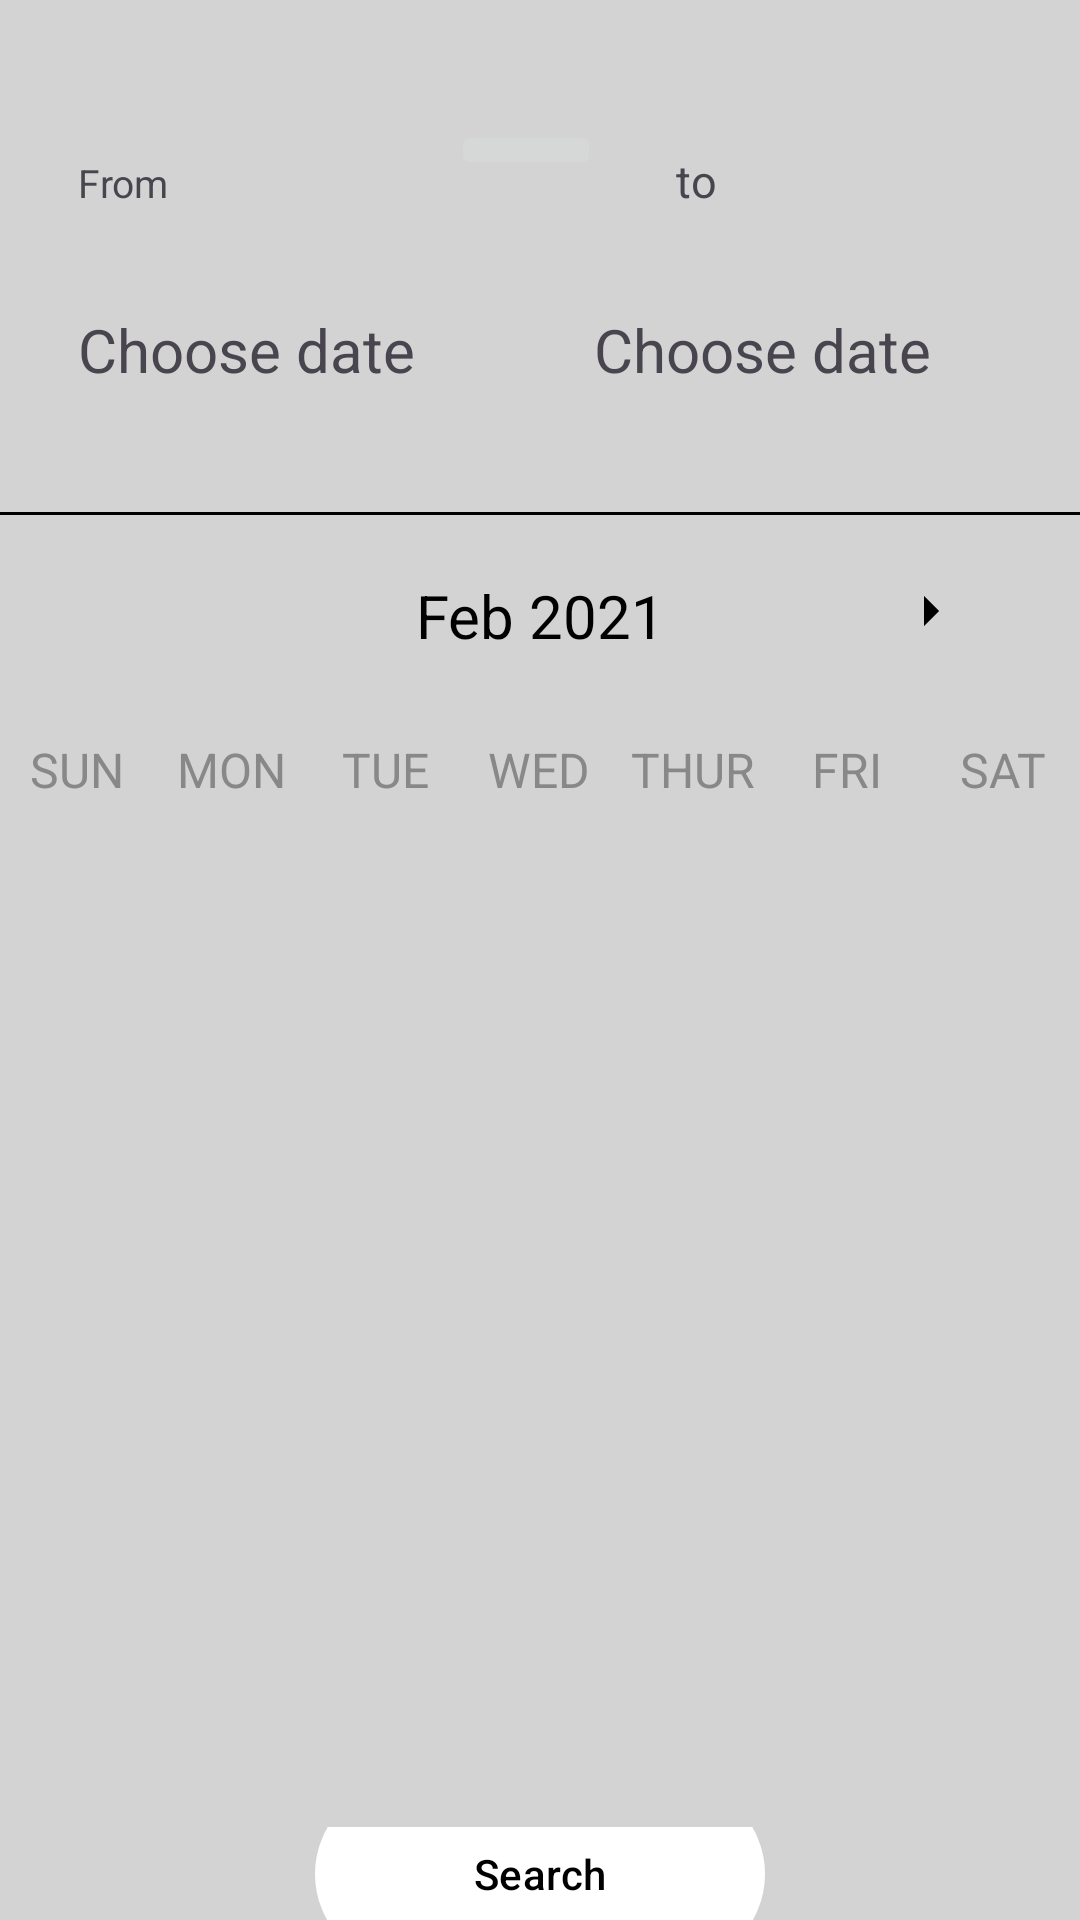

Layout XML and referenced resources for this Android screen:
<!-- AndroidManifest.xml: application theme Theme.Create -->
<!-- res/layout/calendar_activity.xml -->
<?xml version="1.0" encoding="utf-8"?>
<LinearLayout
    xmlns:android="http://schemas.android.com/apk/res/android"
    xmlns:app="http://schemas.android.com/apk/res-auto"
    xmlns:tools="http://schemas.android.com/tools"
    android:layout_width="match_parent"
    android:background="#D3D3D3"
    android:layout_height="730dp"


    android:orientation="vertical"
    tools:context=".MainActivity">
    <ImageButton
        android:id="@+id/button3"
        android:layout_width="61dp"
        android:layout_height="wrap_content"
        android:background="?android:attr/selectableItemBackground"
        android:contentDescription="Go back"
        android:src="@drawable/baseline_arrow_back_24"
        android:layout_marginTop="30dp"/>
    <LinearLayout
        android:layout_width="match_parent"
        android:layout_height="wrap_content"
        android:orientation="horizontal"
        android:layout_marginTop="10dp">

        
        <TextView
            android:id="@+id/from"
            android:layout_width="8dp"
            android:layout_height="53dp"
            android:layout_marginStart="16dp"
            android:layout_marginEnd="8dp"
            android:layout_weight="1"
            android:hint="Enter first value"
            android:padding="10dp"
            android:text="From"
            android:textSize="13dp" />
        <ImageButton
            android:id="@+id/button4"
            android:layout_width="50dp"
            android:layout_height="wrap_content"
            android:contentDescription="Go back"
            android:src="@drawable/baseline_arrow_back_24"
          />
        
        <TextView
            android:id="@+id/to"
            android:layout_width="10dp"
            android:layout_height="50dp"
            android:layout_marginStart="15dp"
            android:layout_marginEnd="16dp"
            android:layout_weight="1"
            android:hint="Enter second value"
            android:padding="10dp"
            android:text="to"
            android:textSize="15dp" />
    </LinearLayout>
    <LinearLayout
        android:layout_width="match_parent"
        android:layout_height="wrap_content"
        android:orientation="horizontal"
       >

        
        <TextView
            android:id="@+id/input1"
            android:layout_width="0dp"
            android:layout_height="wrap_content"
            android:layout_marginStart="16dp"
            android:layout_marginEnd="8dp"
            android:layout_weight="1"
            android:hint="Enter first value"
            android:padding="10dp"
            android:text="Choose date"
            android:textSize="20sp" />

        
        <TextView
            android:id="@+id/input2"
            android:layout_width="0dp"
            android:layout_height="53dp"
            android:layout_marginStart="8dp"
            android:layout_marginEnd="16dp"
            android:layout_weight="1"
            android:hint="Enter second value"
            android:padding="10dp"
            android:text="Choose date"
            android:textSize="20sp" />
    </LinearLayout>
    <View
        android:id="@+id/black_line"
        android:layout_width="match_parent"
        android:layout_height="1dp"
        android:layout_marginTop="7dp"
        android:background="#FF000000" />


    <LinearLayout
        android:layout_width="match_parent"
        android:layout_height="wrap_content"
        android:orientation="horizontal"
        android:layout_marginBottom="20dp"
        android:layout_marginTop="20dp">
        <ImageButton
            android:layout_width="0dp"
            android:layout_height="wrap_content"
            android:layout_weight="1"
            android:textStyle="bold"
            android:onClick="previousMonthAction"
            android:background="?android:attr/selectableItemBackground"
            android:src="@drawable/baseline_arrow_left_24"/>

        <TextView
            android:id="@+id/monthYearTV"
            android:layout_width="0dp"
            android:layout_weight="2"
            android:layout_height="wrap_content"
            android:text="Feb 2021"
            android:textSize="20sp"
            android:textAlignment="center"
            android:textColor="@color/black"/>

        <ImageButton
            android:layout_width="0dp"
            android:layout_height="wrap_content"
            android:layout_weight="1"
            android:textStyle="bold"
            android:onClick="nextMonthAction"

            android:textSize="20sp"

            android:background="?android:attr/selectableItemBackground"
            android:src="@drawable/baseline_arrow_right_24"
            />

    </LinearLayout>

    <LinearLayout
        android:layout_width="match_parent"
        android:layout_height="wrap_content"
        android:orientation="horizontal">

        <TextView
            android:layout_width="0dp"
            android:layout_height="wrap_content"
            android:layout_weight="1"
            android:text="SUN"
            android:textColor="@color/gray"
            android:textAlignment="center"
            android:textSize="16sp"/>

        <TextView
            android:layout_width="0dp"
            android:layout_height="wrap_content"
            android:layout_weight="1"
            android:text="MON"
            android:textColor="@color/gray"
            android:textAlignment="center"
            android:textSize="16sp"/>

        <TextView
            android:layout_width="0dp"
            android:layout_height="wrap_content"
            android:layout_weight="1"
            android:text="TUE"
            android:textColor="@color/gray"
            android:textAlignment="center"
            android:textSize="16sp"/>

        <TextView
            android:layout_width="0dp"
            android:layout_height="wrap_content"
            android:layout_weight="1"
            android:text="WED"
            android:textColor="@color/gray"
            android:textAlignment="center"
            android:textSize="16sp"/>

        <TextView
            android:layout_width="0dp"
            android:layout_height="wrap_content"
            android:layout_weight="1"
            android:text="THUR"
            android:textColor="@color/gray"
            android:textAlignment="center"
            android:textSize="16sp"/>

        <TextView
            android:layout_width="0dp"
            android:layout_height="wrap_content"
            android:layout_weight="1"
            android:text="FRI"
            android:textColor="@color/gray"
            android:textAlignment="center"
            android:textSize="16sp"/>

        <TextView
            android:layout_width="0dp"
            android:layout_height="wrap_content"
            android:layout_weight="1"
            android:text="SAT"
            android:textColor="@color/gray"
            android:textAlignment="center"
            android:textSize="16sp"/>


    </LinearLayout>

    <androidx.recyclerview.widget.RecyclerView
        android:id="@+id/calendarRecyclerView"
        android:layout_width="match_parent"
        android:layout_height="311dp"
        android:layout_weight="1" />


    <FrameLayout
        android:layout_width="match_parent"
        android:layout_height="0dp"
        android:layout_weight="1">

        <com.google.android.material.button.MaterialButton
            android:id="@+id/search"
            android:layout_width="150dp"
            android:layout_height="70dp"
            android:layout_gravity="center"
        android:text="Search"
        android:textColor="@android:color/black"
        app:backgroundTint="@android:color/white"
        app:iconGravity="textStart"
        app:iconTint="@android:color/black" />
    </FrameLayout>


</LinearLayout>
<!-- resources referenced by this layout -->
<resources>
  <color name="black">#FF000000</color>
  <color name="gray">#888</color>
  <!-- drawable baseline_arrow_right_24 (drawable) -->
  <vector android:autoMirrored="true" android:height="34dp"
      android:tint="#000000" android:viewportHeight="34"
      android:viewportWidth="34" android:width="34dp" xmlns:android="http://schemas.android.com/apk/res/android">
      <path android:fillColor="@android:color/white" android:pathData="M10,17l5,-5 -5,-5v10z"/>
  </vector>
  <style name="Theme.Create" parent="Base.Theme.Create" />
  <style name="Base.Theme.Create" parent="Theme.Material3.DayNight.NoActionBar">
          
          
      </style>
</resources>
